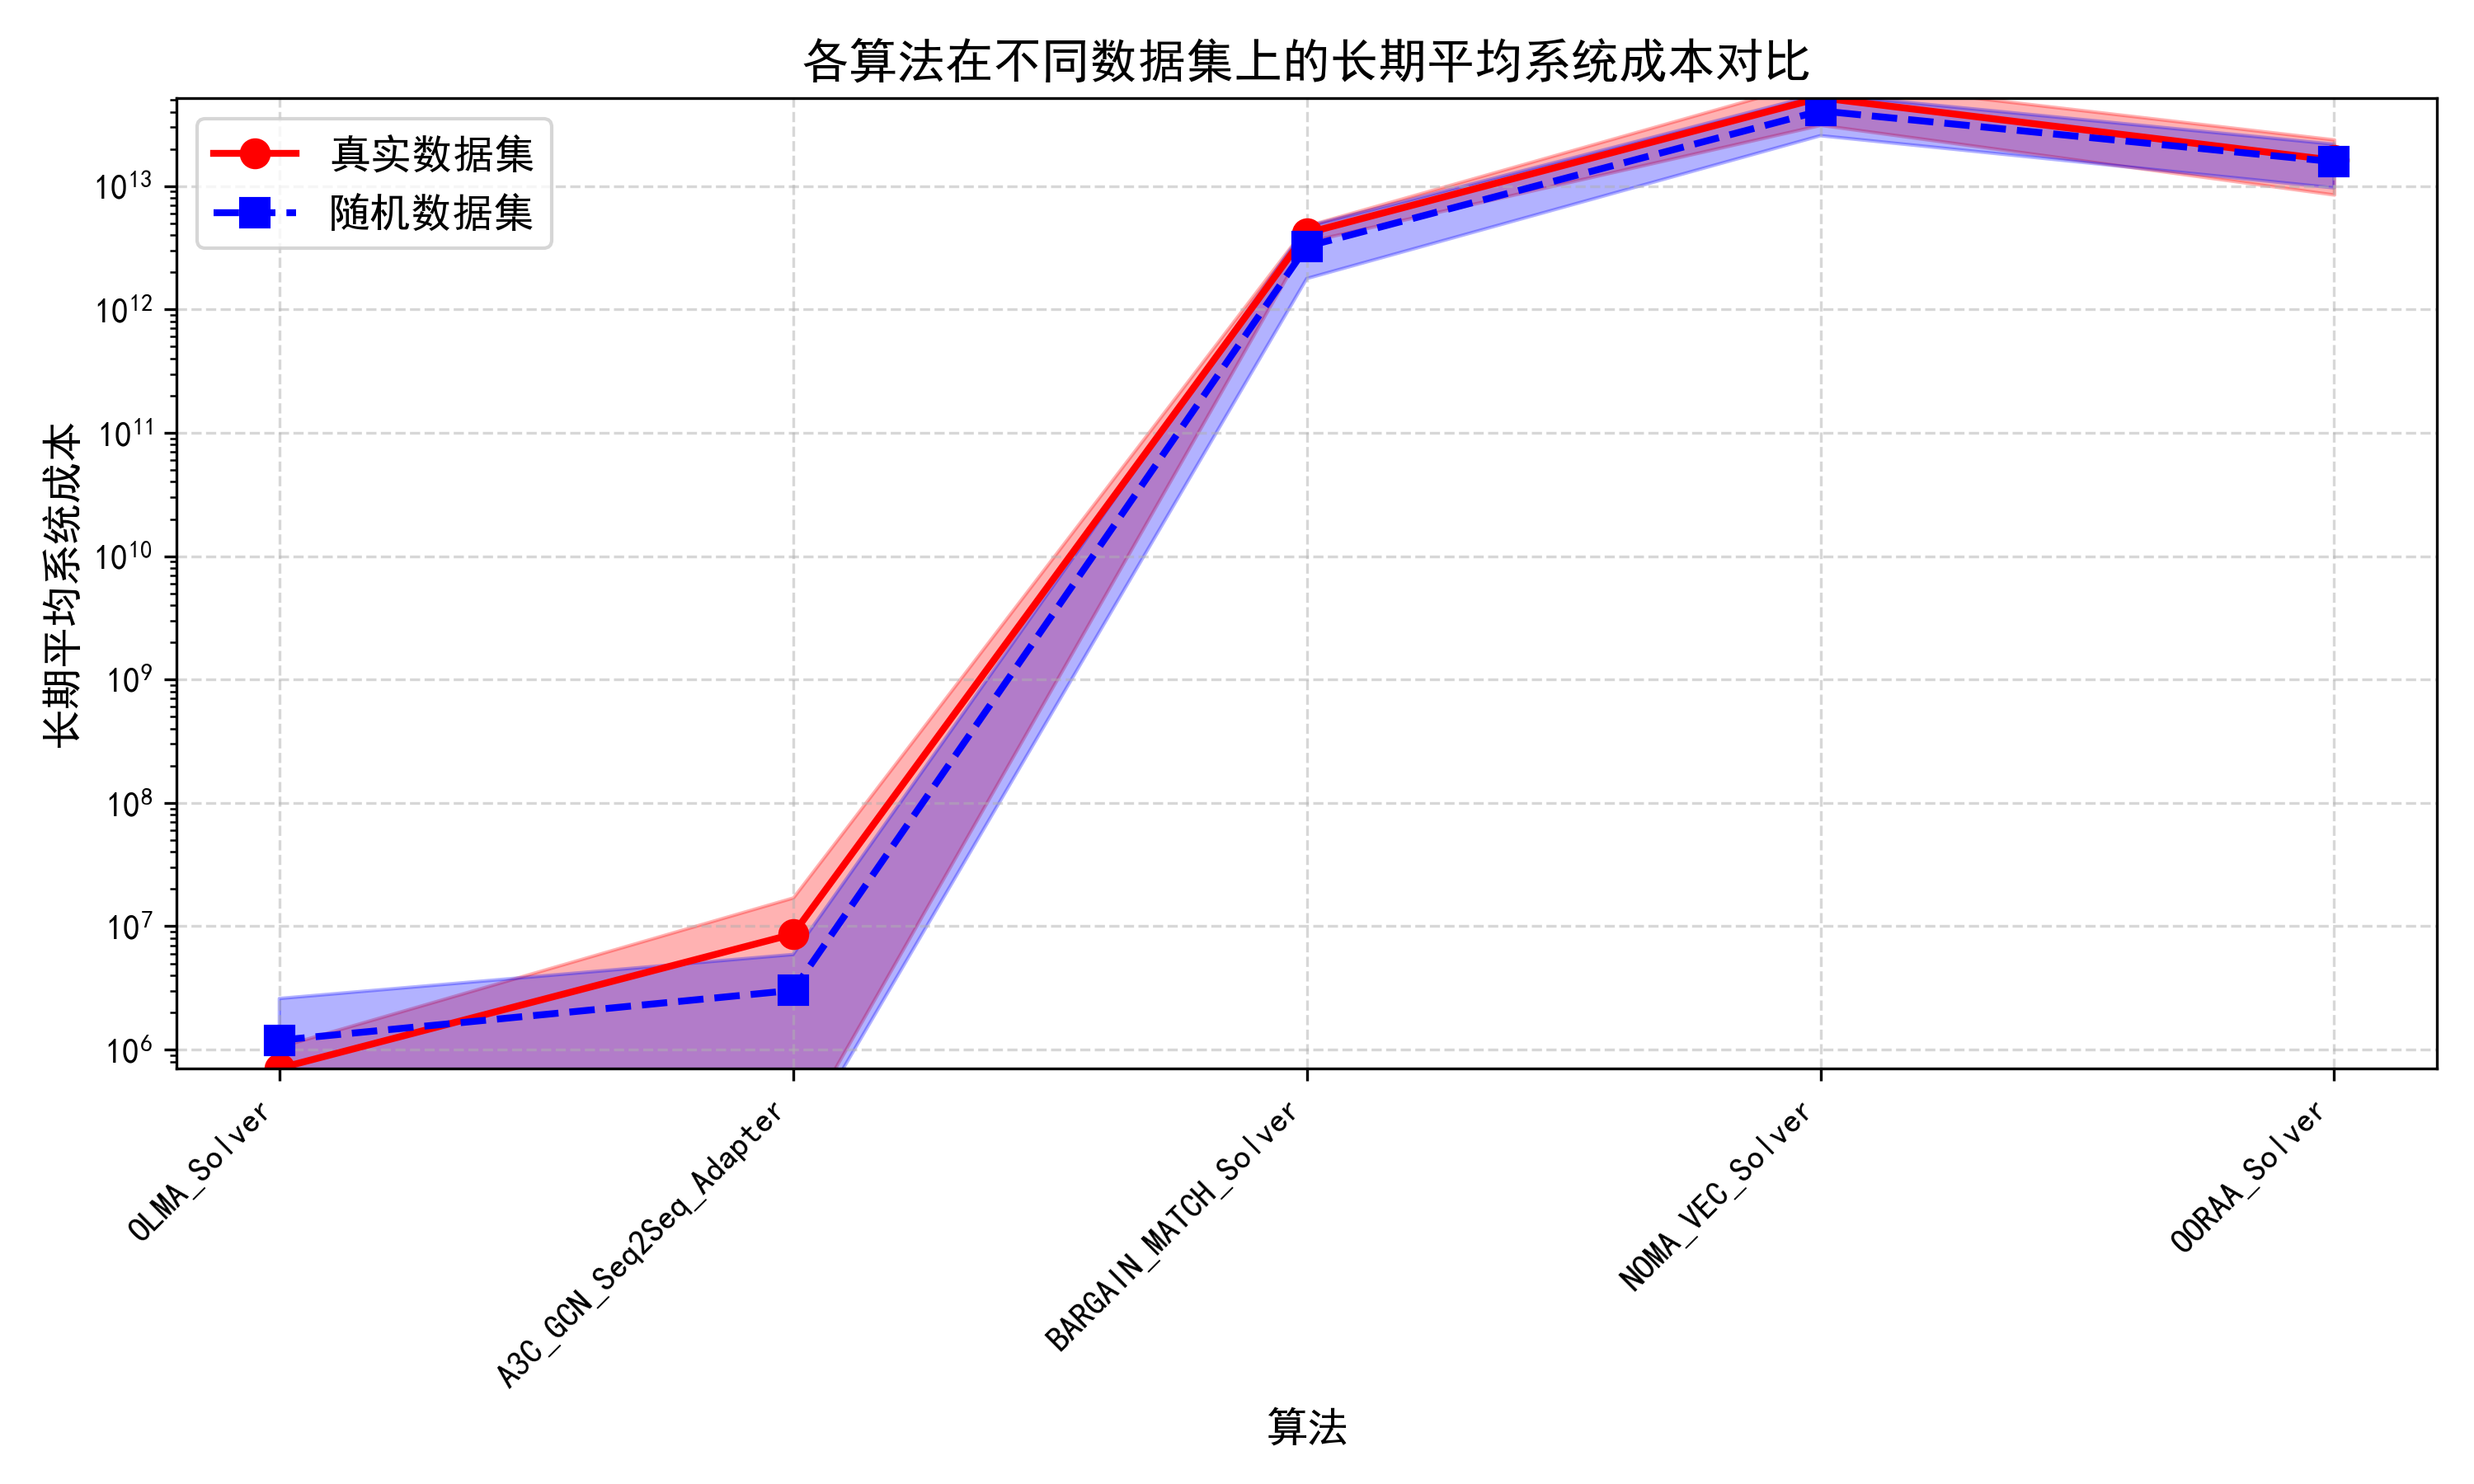

The data file committed next to this chart (first rows):
算法, 真实数据集平均值, 真实数据集标准差, 随机数据集平均值, 随机数据集标准差
OLMA_Solver, 706620, 349184, 1190556, 1405340
A3C_GCN_Seq2Seq_Adapter, 8628821, 8449522, 3022365, 2879801
BARGAIN_MATCH_Solver, 4154091562629, 619089195794, 3235995888332, 1457334140246
NOMA_VEC_Solver, 51934744759810, 20656250141063, 40661557587466, 15079731683860
OORAA_Solver, 16162805212901, 7644916197469, 15730815825497, 6071646169901
